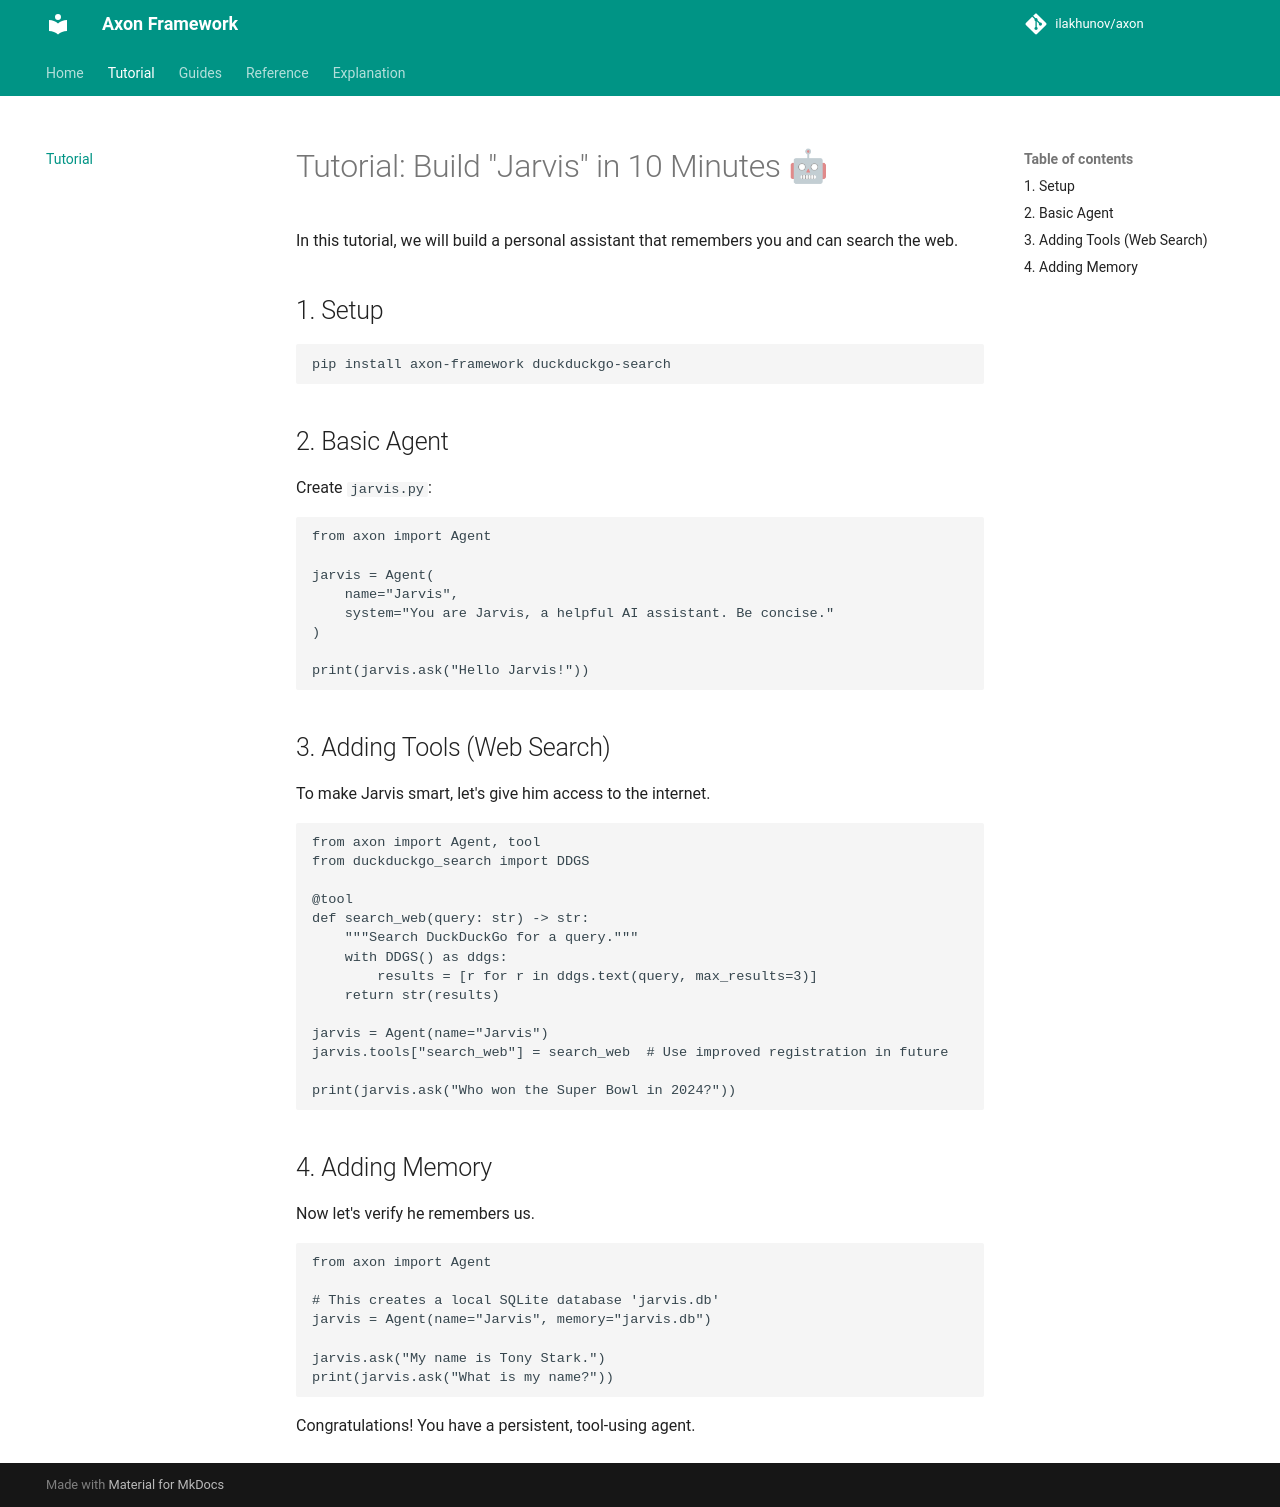

repository: ilakhunov/axon · page: tutorial/index.html · generator: mkdocs

# Tutorial: Build "Jarvis" in 10 Minutes 🤖

In this tutorial, we will build a personal assistant that remembers you and can search the web.

## 1. Setup

```bash
pip install axon-framework duckduckgo-search
```

## 2. Basic Agent

Create `jarvis.py`:

```python
from axon import Agent

jarvis = Agent(
    name="Jarvis",
    system="You are Jarvis, a helpful AI assistant. Be concise."
)

print(jarvis.ask("Hello Jarvis!"))
```

## 3. Adding Tools (Web Search)

To make Jarvis smart, let's give him access to the internet.

```python
from axon import Agent, tool
from duckduckgo_search import DDGS

@tool
def search_web(query: str) -> str:
    """Search DuckDuckGo for a query."""
    with DDGS() as ddgs:
        results = [r for r in ddgs.text(query, max_results=3)]
    return str(results)

jarvis = Agent(name="Jarvis")
jarvis.tools["search_web"] = search_web  # Use improved registration in future

print(jarvis.ask("Who won the Super Bowl in 2024?"))
```

## 4. Adding Memory

Now let's verify he remembers us.

```python
from axon import Agent

# This creates a local SQLite database 'jarvis.db'
jarvis = Agent(name="Jarvis", memory="jarvis.db")

jarvis.ask("My name is Tony Stark.")
print(jarvis.ask("What is my name?"))
```

Congratulations! You have a persistent, tool-using agent.
